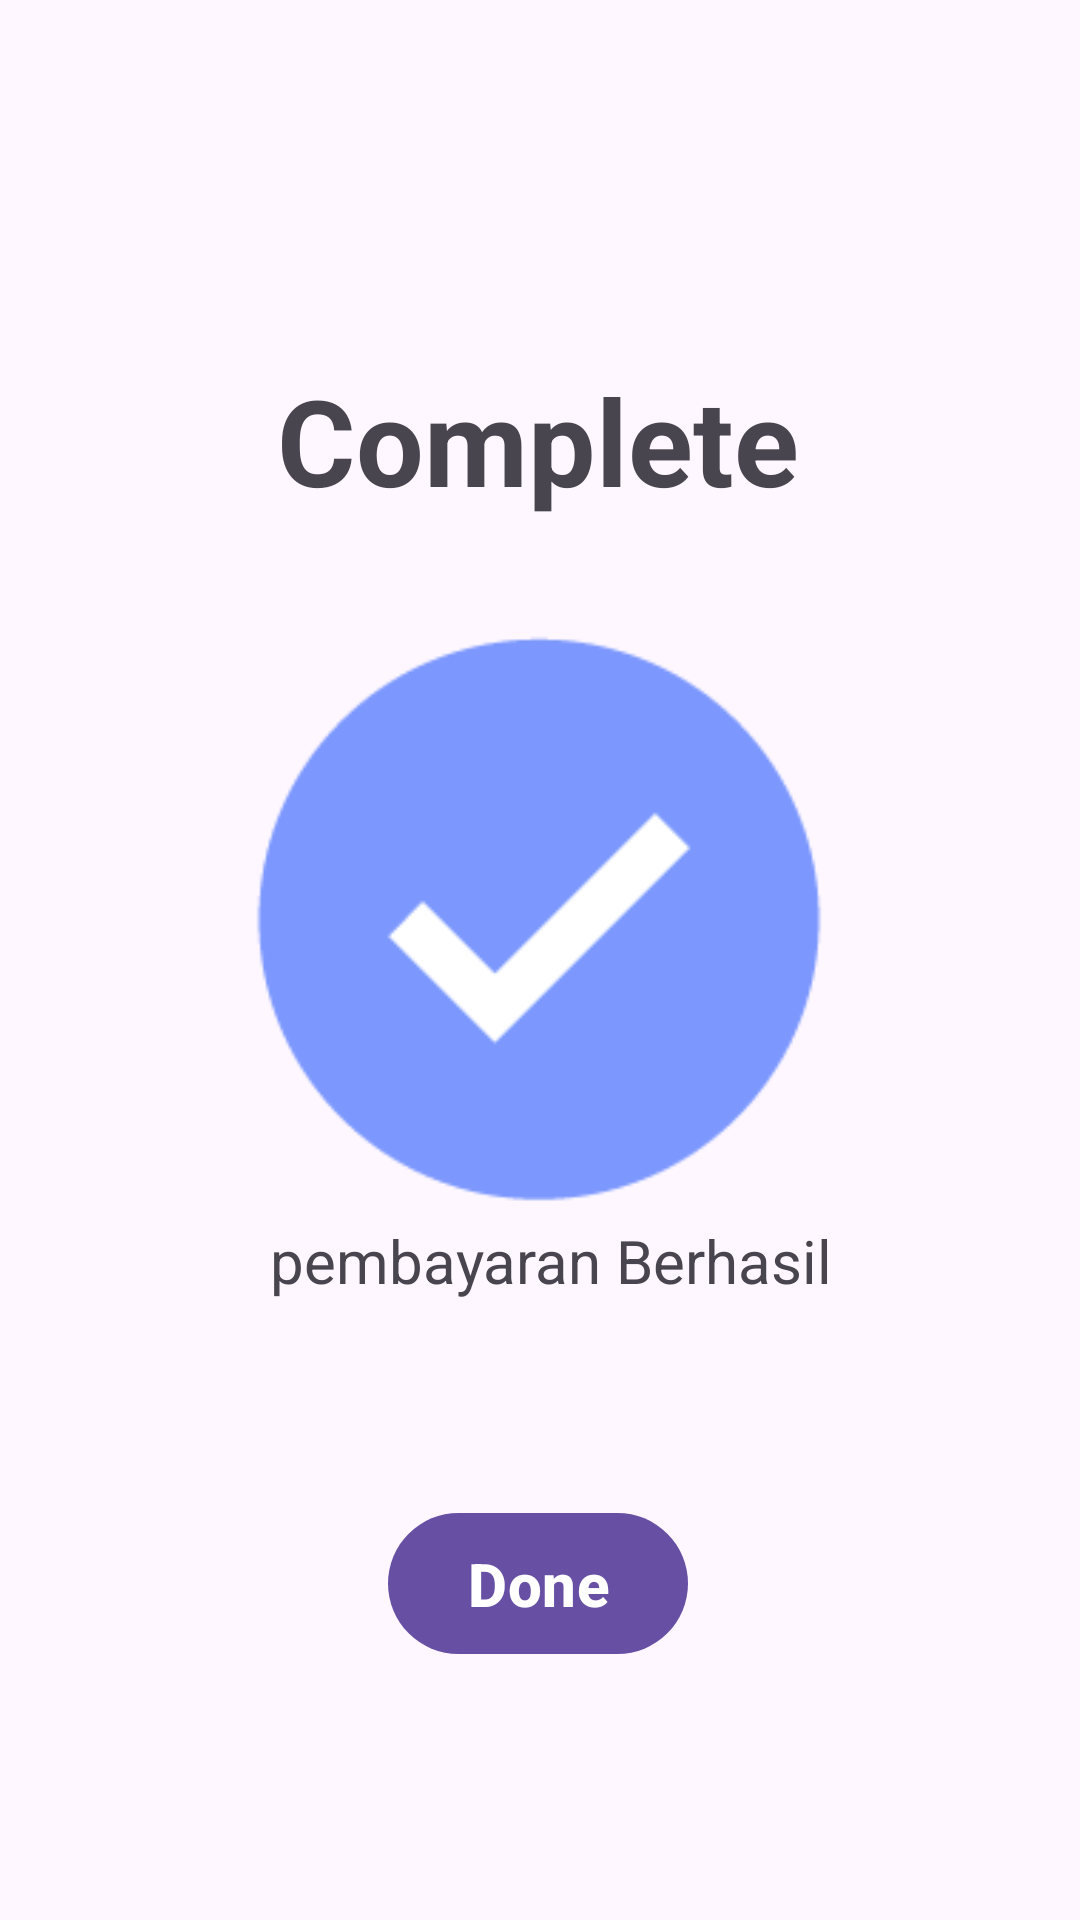

Produce the Android XML layout that renders to this screen, including the resource entries it uses.
<!-- AndroidManifest.xml: application theme Theme.BeTernakApp -->
<!-- res/layout/activity_payment.xml -->
<?xml version="1.0" encoding="utf-8"?>
<androidx.constraintlayout.widget.ConstraintLayout xmlns:android="http://schemas.android.com/apk/res/android"
    xmlns:app="http://schemas.android.com/apk/res-auto"
    android:layout_width="match_parent"
    android:layout_height="match_parent">

    <TextView
        android:layout_width="wrap_content"
        android:layout_height="wrap_content"
        android:text="@string/complete"
        android:textSize="40sp"
        android:textStyle="bold"
        app:layout_constraintBottom_toTopOf="@+id/imageView"
        app:layout_constraintEnd_toEndOf="parent"
        app:layout_constraintHorizontal_bias="0.497"
        app:layout_constraintStart_toStartOf="parent"
        app:layout_constraintTop_toTopOf="parent"
        app:layout_constraintVertical_bias="0.783" />

    <ImageView
        android:id="@+id/imageView"
        android:layout_width="200dp"
        android:layout_height="200dp"
        android:src="@drawable/centang"
        app:layout_constraintBottom_toBottomOf="parent"
        app:layout_constraintEnd_toEndOf="parent"
        app:layout_constraintHorizontal_bias="0.497"
        app:layout_constraintStart_toStartOf="parent"
        app:layout_constraintTop_toTopOf="parent"
        app:layout_constraintVertical_bias="0.47" />

    <TextView
        android:id="@+id/textView"
        android:layout_width="wrap_content"
        android:layout_height="wrap_content"
        android:text="@string/pembayaran_berhasil"
        android:textSize="20sp"
        app:layout_constraintBottom_toBottomOf="parent"
        app:layout_constraintEnd_toEndOf="parent"
        app:layout_constraintHorizontal_bias="0.522"
        app:layout_constraintStart_toStartOf="parent"
        app:layout_constraintTop_toBottomOf="@+id/imageView"
        app:layout_constraintVertical_bias="0.0" />

    <com.google.android.material.button.MaterialButton
        android:id="@+id/btnDone"
        android:layout_width="100dp"
        android:layout_height="wrap_content"
        android:padding="10sp"
        android:text="@string/done"
        android:textSize="20sp"
        android:textStyle="bold"
        app:layout_constraintBottom_toBottomOf="parent"
        app:layout_constraintEnd_toEndOf="parent"
        app:layout_constraintHorizontal_bias="0.498"
        app:layout_constraintStart_toStartOf="parent"
        app:layout_constraintTop_toBottomOf="@+id/textView"
        app:layout_constraintVertical_bias="0.441" />


</androidx.constraintlayout.widget.ConstraintLayout>
<!-- resources referenced by this layout -->
<resources>
  <!-- drawable centang: png bitmap (drawable, 6065 bytes) -->
  <string name="complete">Complete</string>
  <string name="done">Done</string>
  <string name="pembayaran_berhasil">pembayaran Berhasil</string>
  <style name="Theme.BeTernakApp" parent="Base.Theme.BeTernakApp" />
  <style name="Base.Theme.BeTernakApp" parent="Theme.Material3.DayNight.NoActionBar">
          
          
      </style>
</resources>
